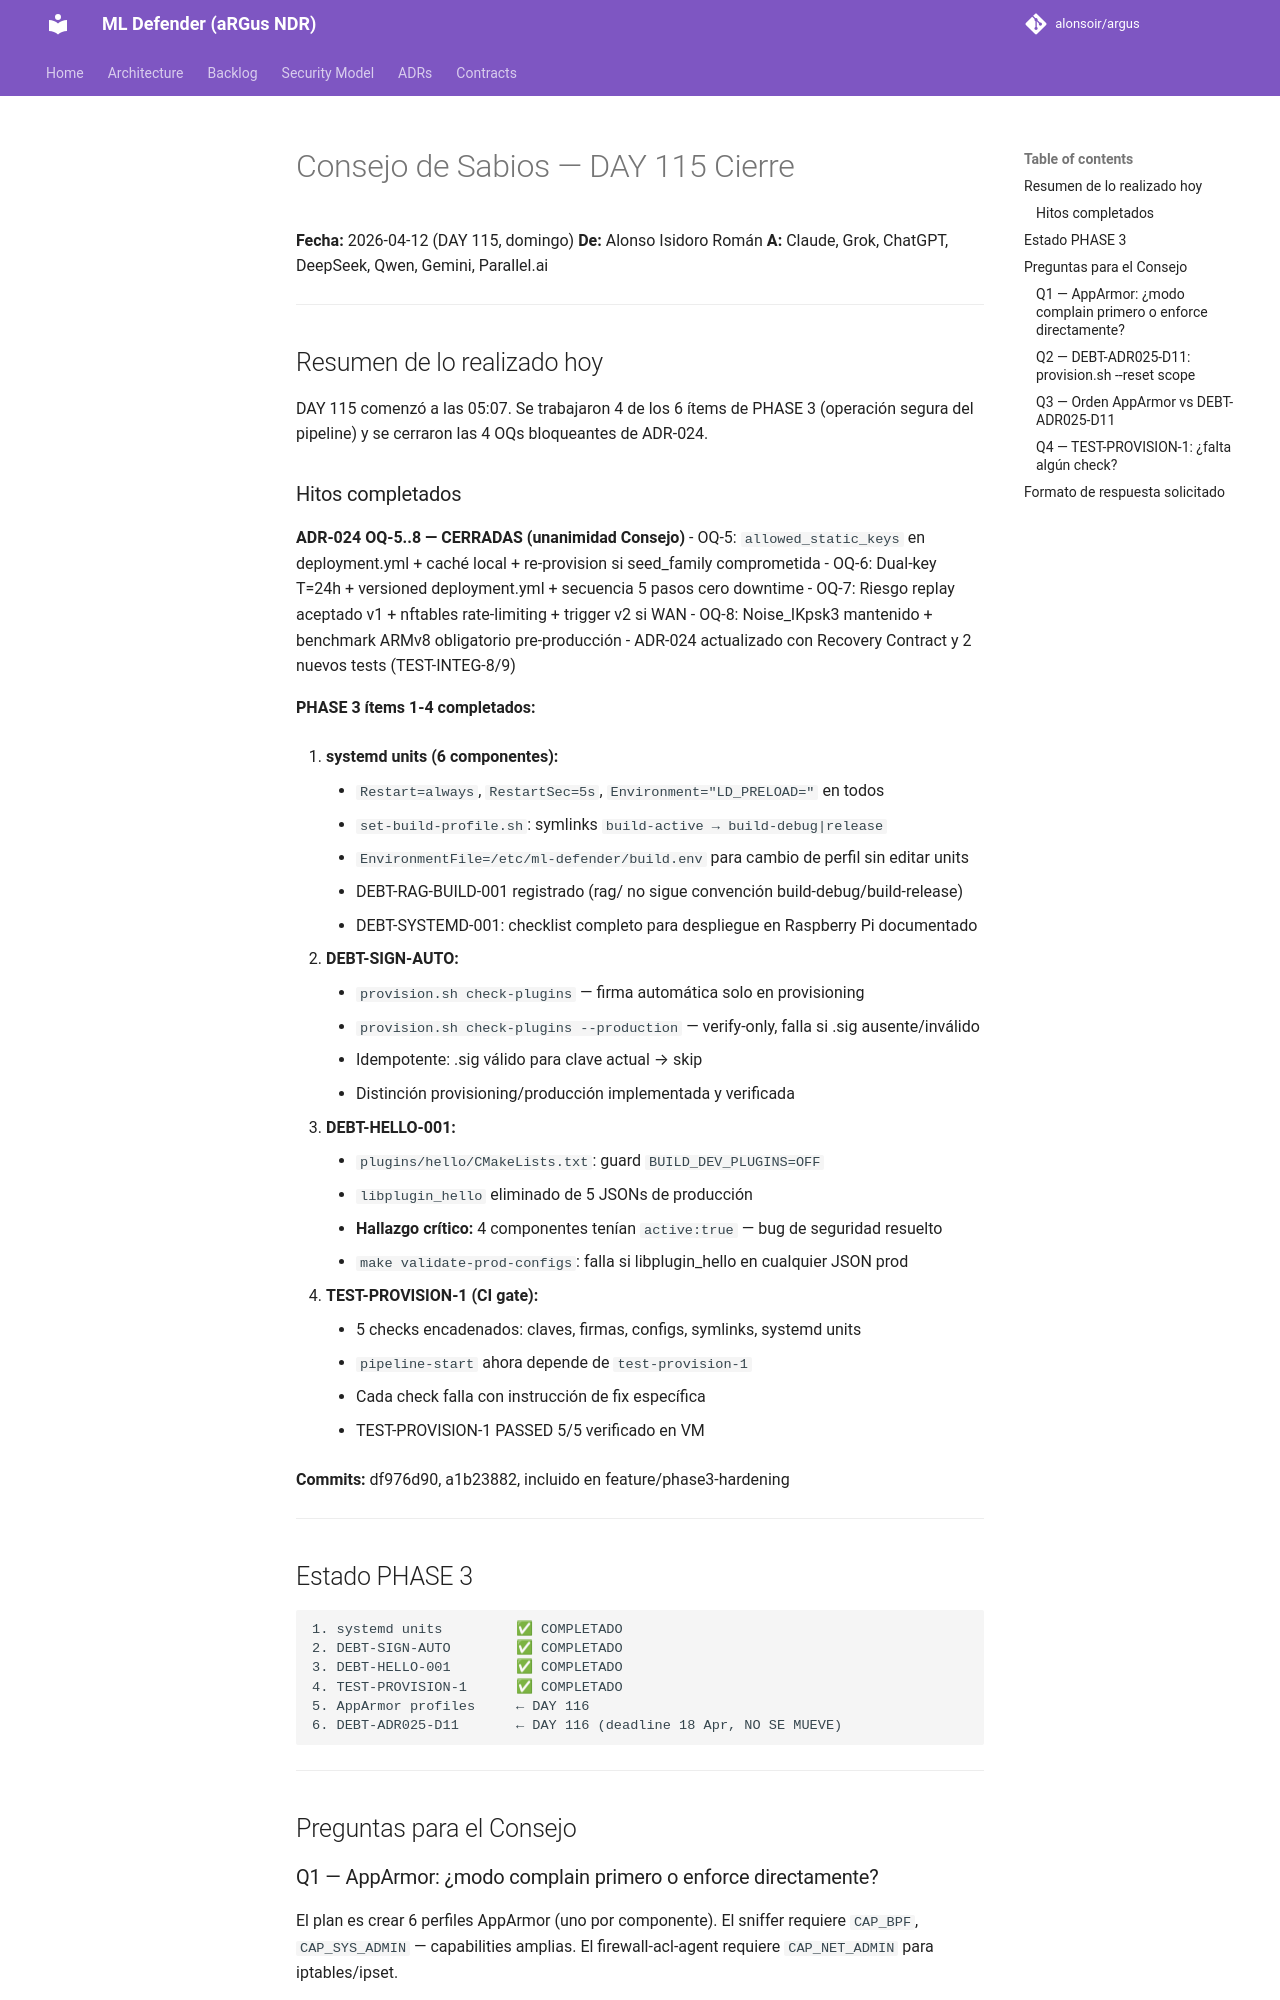

repository: alonsoir/argus · page: council/Consejo de Sabios — DAY 115 Cierre/index.html · generator: mkdocs

# Consejo de Sabios — DAY 115 Cierre
**Fecha:** 2026-04-12 (DAY 115, domingo)
**De:** Alonso Isidoro Román
**A:** Claude, Grok, ChatGPT, DeepSeek, Qwen, Gemini, Parallel.ai

---

## Resumen de lo realizado hoy

DAY 115 comenzó a las 05:07. Se trabajaron 4 de los 6 ítems de PHASE 3
(operación segura del pipeline) y se cerraron las 4 OQs bloqueantes de ADR-024.

### Hitos completados

**ADR-024 OQ-5..8 — CERRADAS (unanimidad Consejo)**
- OQ-5: `allowed_static_keys` en deployment.yml + caché local + re-provision si seed_family comprometida
- OQ-6: Dual-key T=24h + versioned deployment.yml + secuencia 5 pasos cero downtime
- OQ-7: Riesgo replay aceptado v1 + nftables rate-limiting + trigger v2 si WAN
- OQ-8: Noise_IKpsk3 mantenido + benchmark ARMv8 obligatorio pre-producción
- ADR-024 actualizado con Recovery Contract y 2 nuevos tests (TEST-INTEG-8/9)

**PHASE 3 ítems 1-4 completados:**

1. **systemd units (6 componentes):**
    - `Restart=always`, `RestartSec=5s`, `Environment="LD_PRELOAD="` en todos
    - `set-build-profile.sh`: symlinks `build-active → build-debug|release`
    - `EnvironmentFile=/etc/ml-defender/build.env` para cambio de perfil sin editar units
    - DEBT-RAG-BUILD-001 registrado (rag/ no sigue convención build-debug/build-release)
    - DEBT-SYSTEMD-001: checklist completo para despliegue en Raspberry Pi documentado

2. **DEBT-SIGN-AUTO:**
    - `provision.sh check-plugins` — firma automática solo en provisioning
    - `provision.sh check-plugins --production` — verify-only, falla si .sig ausente/inválido
    - Idempotente: .sig válido para clave actual → skip
    - Distinción provisioning/producción implementada y verificada

3. **DEBT-HELLO-001:**
    - `plugins/hello/CMakeLists.txt`: guard `BUILD_DEV_PLUGINS=OFF`
    - `libplugin_hello` eliminado de 5 JSONs de producción
    - **Hallazgo crítico:** 4 componentes tenían `active:true` — bug de seguridad resuelto
    - `make validate-prod-configs`: falla si libplugin_hello en cualquier JSON prod

4. **TEST-PROVISION-1 (CI gate):**
    - 5 checks encadenados: claves, firmas, configs, symlinks, systemd units
    - `pipeline-start` ahora depende de `test-provision-1`
    - Cada check falla con instrucción de fix específica
    - TEST-PROVISION-1 PASSED 5/5 verificado en VM

**Commits:** df976d90, a1b23882, incluido en feature/phase3-hardening

---

## Estado PHASE 3

```
1. systemd units         ✅ COMPLETADO
2. DEBT-SIGN-AUTO        ✅ COMPLETADO
3. DEBT-HELLO-001        ✅ COMPLETADO
4. TEST-PROVISION-1      ✅ COMPLETADO
5. AppArmor profiles     ← DAY 116
6. DEBT-ADR025-D11       ← DAY 116 (deadline 18 Apr, NO SE MUEVE)
```

---

## Preguntas para el Consejo
